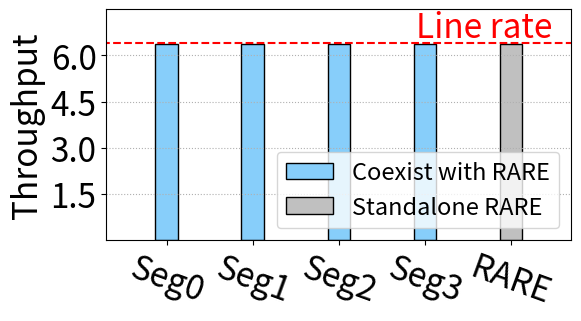

Write Python code to recreate this figure. (Note: this script raises an exception after producing the figure.)
import matplotlib.pyplot as plt
import warnings

# warnings.filterwarnings('ignore')
import matplotlib
import numpy as np
import json
from math import sqrt
# warnings.filterwarnings('ignore')



fsize =25

model = ['Seg0', 'Seg1', 'Seg2', 'Seg3' , 'RARE' ]
x = [1,2,3,4]

seg0 = (1596590+1596481+1596436+1596594)/1000000
seg1 = (1596392+1596402+1596475+1596385)/1000000
seg2 = (1596490+1596531+1596532+1596485)/1000000
seg3 = (1596242+1596400+1596387+1596204)/1000000

switch = (1596380+1596393+1596439+1596345)/1000000

ASIC = [seg0, seg1,seg2, seg3]

fig, ax = plt.subplots(figsize=(6, 3))
plt.rcParams['pdf.fonttype'] = 42
plt.rcParams['ps.fonttype'] = 42
# plt.rcParams['font.sans-serif'] = 'Times New Roman'


plt.hlines(6.4,0,6, linestyle="--" , color = 'red')
plt.text(3.9, 6.6, 'Line rate', fontsize=fsize-1 , color = 'red')

width = 0.26
x_n = [i-0*width for i in x]
plt.bar(x_n,ASIC , width= width, label='Coexist with RARE',color = 'lightskyblue', linewidth = 1,edgecolor = 'black')


plt.bar([5],[switch] , width= width, label='Standalone RARE', color="silver",linewidth = 1,edgecolor = 'black')






# plt.grid(True) #'major', 'minor'， 'both'

# plt.xlabel('Model', fontsize=fsize) # 设置横坐标轴标题
plt.ylabel('Throughput', fontsize=fsize-1)
# plt.yscale('log')
plt.yticks([1.5,3,4.5,6], fontsize=fsize-1)
plt.xticks([1,2,3,4,5],labels=model,rotation=-20, fontsize=fsize-1)
plt.xlim(0.3,5.7)
plt.ylim(0,7.5)
plt.legend(loc='lower right', ncol=1, fontsize=fsize-8)
#

# plt.legend(bbox_to_anchor=(1.05, 0), loc=3,ncol=5, borderaxespad=0, fontsize=fsize)
plt.grid(which ='major', axis='y',linestyle= ':') #'major', 'minor' ， 'both'
plt.savefig('../figures/Segment-Throughput.pdf',dpi=600,format='pdf', bbox_inches='tight')
